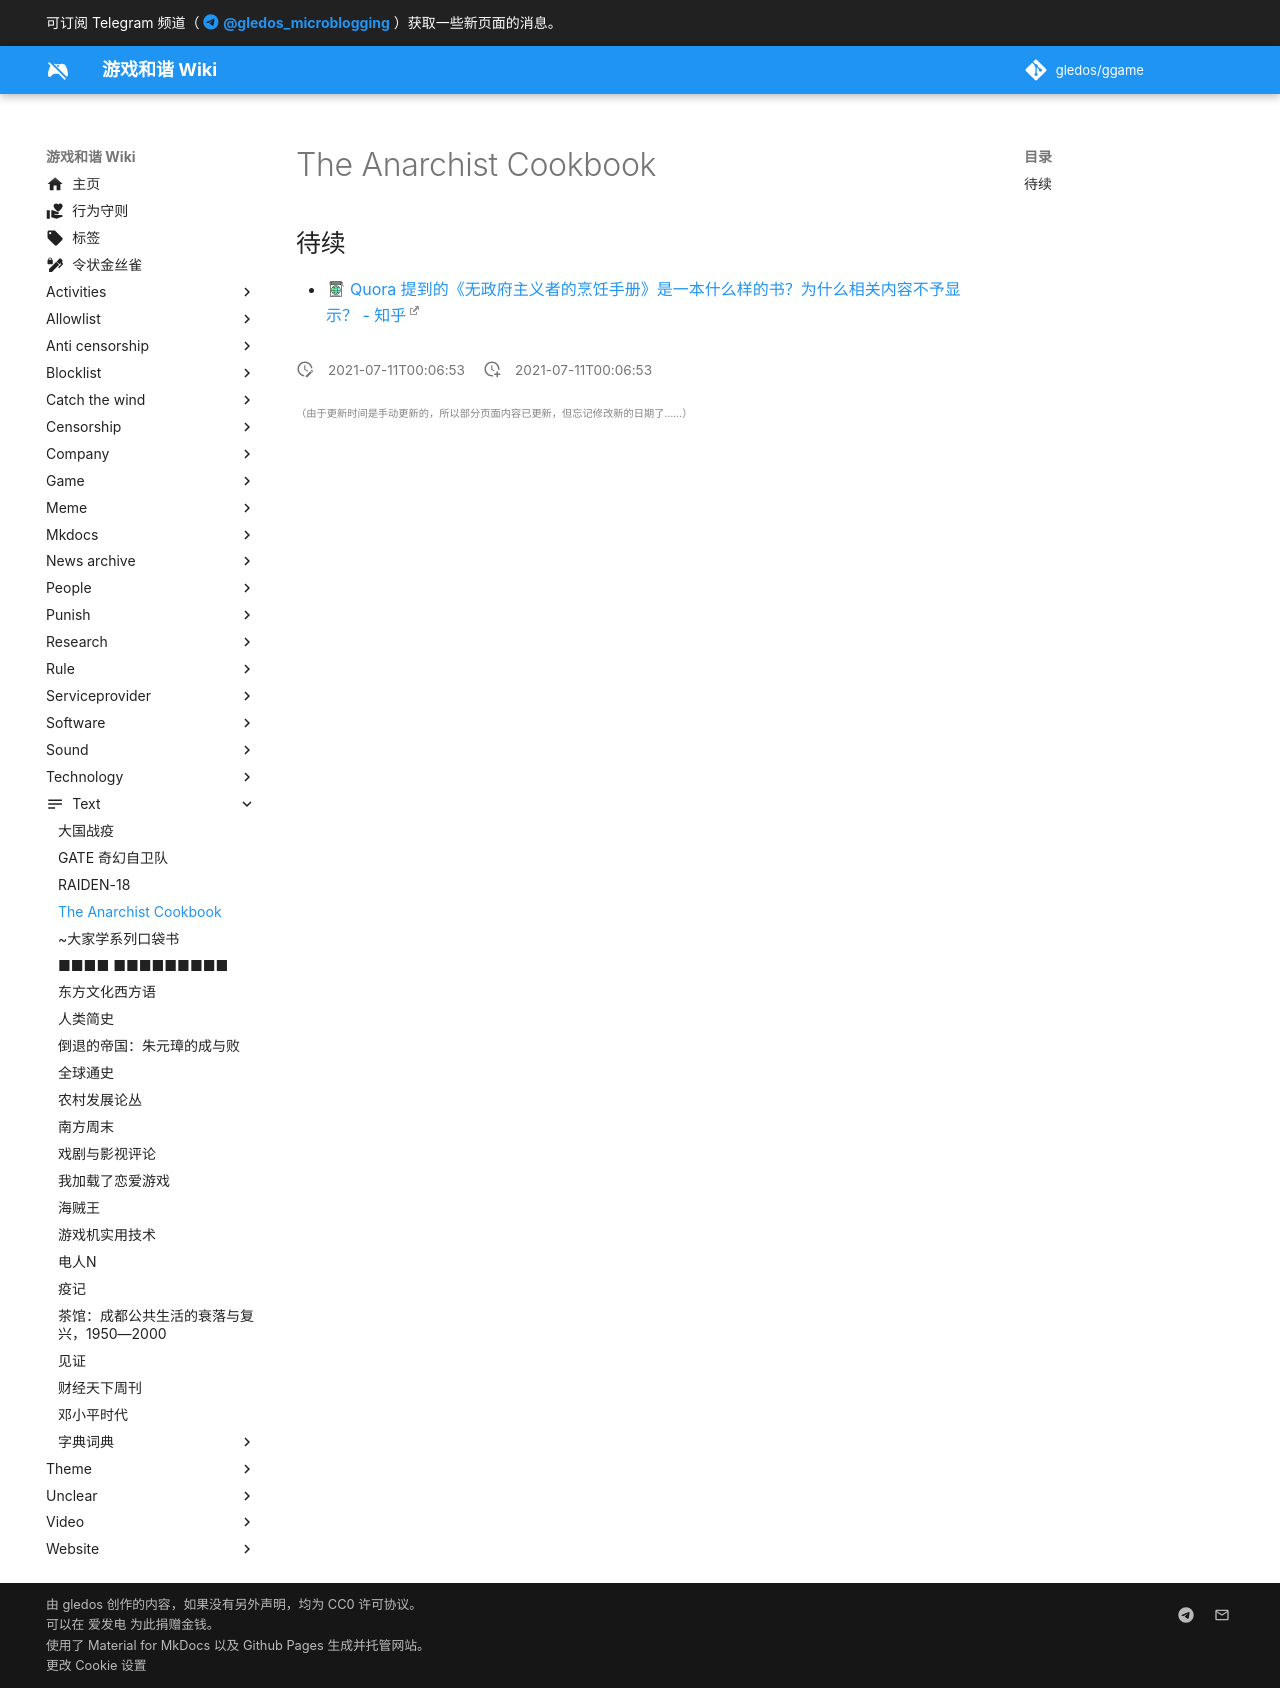

repository: gledos/ggame · page: text/The_Anarchist_Cookbook.html · generator: mkdocs

---
title: The Anarchist Cookbook
description:
published: false
date: "2021-07-11T00:06:53"
特殊标签标记: #无标签
editor: markdown
dateCreated: "2021-07-11T00:06:53"
---

## 待续

+ [Quora 提到的《无政府主义者的烹饪手册》是一本什么样的书？为什么相关内容不予显示？ - 知乎](https://archive.is/XmmZU "https://www.zhihu.com/question/27195699")
